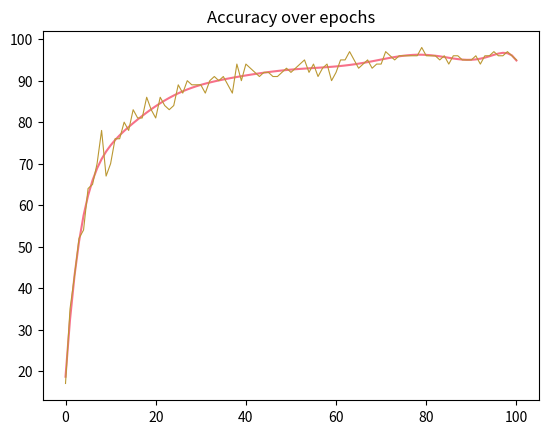

This chart was generated by the following Python code: (Note: this script raises an exception after producing the figure.)
import seaborn as sns
import matplotlib.pyplot as plt
import numpy as np
from collections import defaultdict, Counter
from tqdm import tqdm

# Accuracy obtained when running 100 epochs
ACCURACY = [
    17, 35, 43, 52, 54, 64, 65, 70, 78, 67, 70, 76, 76, 80, 78, 83, 81, 81, 86, 83, 81, 86, 84, 83, 84,
    89, 87, 90, 89, 89, 89, 87, 90, 91, 90, 91, 89, 87, 94, 90, 94, 93, 92, 91, 92, 92, 91, 91, 92, 93,
    92, 93, 94, 95, 92, 94, 91, 93, 94, 90, 92, 95, 95, 97, 95, 93, 94, 95, 93, 94, 94, 97, 96, 95, 96,
    96, 96, 96, 96, 98, 96, 96, 96, 95, 96, 94, 96, 96, 95, 95, 95, 96, 94, 96, 96, 97, 96, 96, 97, 96, 95
]
polynomial_parameters = np.polyfit(range(len(ACCURACY)), ACCURACY, 10)
poly_fit = np.poly1d(polynomial_parameters)

sns.set_palette("husl")
sns.lineplot(x=range(len(ACCURACY)), y=[
             poly_fit(x) for x in range(len(ACCURACY))])
sns.lineplot(x=range(len(ACCURACY)), y=ACCURACY, lw=0.8)
plt.title("Accuracy over epochs")
plt.show()

# Correlation plots
data = defaultdict(list)
with open("data/input.txt") as f:
    for line in tqdm(f.readlines()):
        expected, result = line.split(" ")
        data[int(expected)].append(int(result))

corr = [[0] * 6 for _ in range(6)]
for opt in data:
    input = data[opt]

    total = len(input)
    counter = Counter(input)
    for i in range(6):
        corr[opt][i] = counter[i] / total
    print(counter, opt)

f, ax = plt.subplots(figsize=(10, 8))
sns.set_theme()
sns.heatmap(corr, mask=np.zeros_like(corr, dtype=np.bool), cmap=sns.diverging_palette(220, 10, as_cmap=True),
            square=True, ax=ax, annot=True)
plt.title("Correlation for NN")
plt.show()
